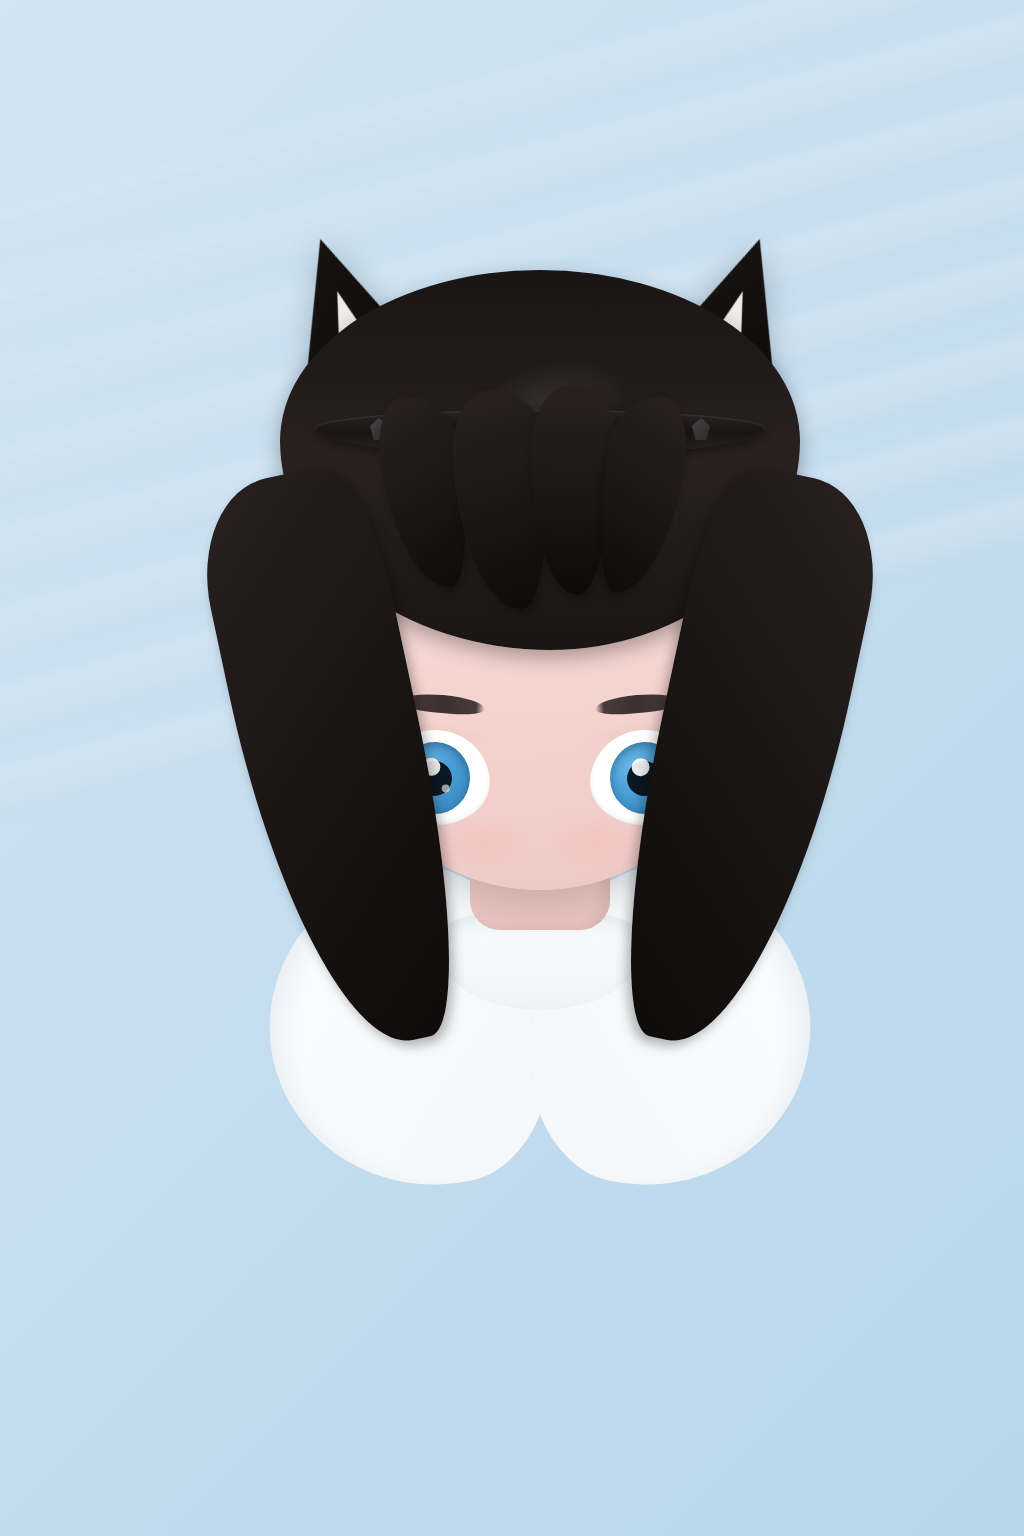

Give the HTML and CSS whose rendering is this image.

<!DOCTYPE html>
<html lang="zh-CN">
<head>
    <meta charset="UTF-8">
    <meta name="viewport" content="width=device-width, initial-scale=1.0">
    <title>3D Character</title>
    <style>
        * {
            margin: 0;
            padding: 0;
            box-sizing: border-box;
        }
        
        body {
            width: 1080px;
            height: 1920px;
            overflow: hidden;
            position: relative;
            background: linear-gradient(135deg, #a8c5dd 0%, #b8d4e8 50%, #c8dff0 100%);
        }
        
        .canvas {
            width: 1080px;
            height: 1920px;
            position: relative;
            overflow: hidden;
        }
        
        /* Background blinds effect */
        .background {
            position: absolute;
            width: 100%;
            height: 100%;
            background: linear-gradient(135deg, #d0e5f5 0%, #b5d3e8 100%);
        }
        
        .blinds {
            position: absolute;
            width: 120%;
            height: 100%;
            left: -10%;
            top: 0;
            opacity: 0.6;
            filter: blur(8px);
        }
        
        .blind-slat {
            position: absolute;
            width: 150%;
            height: 35px;
            background: linear-gradient(180deg, #e8f2fa 0%, #c5dbed 50%, #e0eef8 100%);
            box-shadow: 0 2px 4px rgba(0,0,0,0.15);
            transform: rotate(-15deg);
            left: -20%;
        }
        
        .blind-slat:nth-child(1) { top: 50px; }
        .blind-slat:nth-child(2) { top: 130px; }
        .blind-slat:nth-child(3) { top: 210px; }
        .blind-slat:nth-child(4) { top: 290px; }
        .blind-slat:nth-child(5) { top: 370px; }
        .blind-slat:nth-child(6) { top: 450px; }
        .blind-slat:nth-child(7) { top: 530px; }
        .blind-slat:nth-child(8) { top: 610px; }
        
        /* Character container */
        .character {
            position: absolute;
            width: 900px;
            height: 1600px;
            left: 90px;
            top: 150px;
        }
        
        /* Neck and shoulders */
        .neck {
            position: absolute;
            width: 140px;
            height: 180px;
            left: 380px;
            top: 600px;
            background: linear-gradient(180deg, #f5d4d0 0%, #f0ccc8 50%, #ebc4bf 100%);
            border-radius: 30px;
            box-shadow: inset -8px 0 12px rgba(0,0,0,0.08);
        }
        
        .shoulder-left {
            position: absolute;
            width: 280px;
            height: 320px;
            left: 180px;
            top: 720px;
            background: linear-gradient(135deg, #fafcfd 0%, #f5f7f9 100%);
            border-radius: 60% 40% 40% 60% / 50% 50% 50% 50%;
            transform: rotate(-12deg);
            box-shadow: inset 10px 10px 20px rgba(180,200,220,0.2);
        }
        
        .shoulder-right {
            position: absolute;
            width: 280px;
            height: 320px;
            right: 180px;
            top: 720px;
            background: linear-gradient(225deg, #fafcfd 0%, #f5f7f9 100%);
            border-radius: 40% 60% 60% 40% / 50% 50% 50% 50%;
            transform: rotate(12deg);
            box-shadow: inset -10px 10px 20px rgba(180,200,220,0.2);
        }
        
        /* Face */
        .face {
            position: absolute;
            width: 480px;
            height: 520px;
            left: 210px;
            top: 220px;
            background: linear-gradient(180deg, #fce8e5 0%, #f8ddd9 30%, #f5d4d0 60%, #f0ccc8 100%);
            border-radius: 48% 52% 50% 50% / 45% 45% 55% 55%;
            box-shadow: 0 15px 40px rgba(0,0,0,0.15), inset -15px 10px 25px rgba(0,0,0,0.03);
        }
        
        .face-shadow {
            position: absolute;
            width: 100%;
            height: 100%;
            border-radius: 48% 52% 50% 50% / 45% 45% 55% 55%;
            background: radial-gradient(ellipse at 30% 40%, transparent 40%, rgba(230,190,180,0.12) 70%);
        }
        
        /* Eyes */
        .eye-left {
            position: absolute;
            width: 110px;
            height: 95px;
            left: 290px;
            top: 360px;
            transform: rotate(-2deg);
        }
        
        .eye-right {
            position: absolute;
            width: 110px;
            height: 95px;
            right: 290px;
            top: 360px;
            transform: rotate(2deg);
        }
        
        .eye-white {
            position: absolute;
            width: 100%;
            height: 100%;
            background: #ffffff;
            border-radius: 50% 50% 50% 50% / 55% 55% 45% 45%;
            box-shadow: inset 0 -2px 4px rgba(0,0,0,0.08);
        }
        
        .iris {
            position: absolute;
            width: 70px;
            height: 72px;
            left: 20px;
            top: 12px;
            background: radial-gradient(circle at 35% 35%, #6fb8e8 0%, #4a9dd5 40%, #2d7fb8 100%);
            border-radius: 50%;
            box-shadow: inset 0 3px 8px rgba(0,0,0,0.25);
        }
        
        .pupil {
            position: absolute;
            width: 35px;
            height: 35px;
            left: 17px;
            top: 19px;
            background: #0a1820;
            border-radius: 50%;
        }
        
        .eye-highlight-1 {
            position: absolute;
            width: 18px;
            height: 18px;
            left: 22px;
            top: 16px;
            background: rgba(255,255,255,0.9);
            border-radius: 50%;
        }
        
        .eye-highlight-2 {
            position: absolute;
            width: 8px;
            height: 8px;
            right: 20px;
            bottom: 22px;
            background: rgba(255,255,255,0.6);
            border-radius: 50%;
        }
        
        .eye-shadow {
            position: absolute;
            width: 120px;
            height: 30px;
            left: -5px;
            top: -8px;
            background: radial-gradient(ellipse at center, rgba(200,160,150,0.15) 0%, transparent 70%);
        }
        
        /* Eyebrows */
        .eyebrow-left {
            position: absolute;
            width: 85px;
            height: 18px;
            left: 295px;
            top: 325px;
            background: linear-gradient(90deg, transparent 0%, #2a2020 10%, #1a1515 50%, #2a2020 90%, transparent 100%);
            border-radius: 50% 50% 40% 40% / 60% 60% 40% 40%;
            transform: rotate(-5deg);
            opacity: 0.85;
        }
        
        .eyebrow-right {
            position: absolute;
            width: 85px;
            height: 18px;
            right: 295px;
            top: 325px;
            background: linear-gradient(90deg, transparent 0%, #2a2020 10%, #1a1515 50%, #2a2020 90%, transparent 100%);
            border-radius: 50% 50% 40% 40% / 60% 60% 40% 40%;
            transform: rotate(5deg);
            opacity: 0.85;
        }
        
        /* Nose */
        .nose {
            position: absolute;
            width: 16px;
            height: 28px;
            left: 442px;
            top: 445px;
            background: linear-gradient(90deg, transparent 0%, rgba(230,180,170,0.25) 100%);
            border-radius: 0 50% 50% 0;
        }
        
        /* Mouth */
        .mouth {
            position: absolute;
            width: 65px;
            height: 28px;
            left: 417px;
            top: 510px;
            background: linear-gradient(180deg, rgba(240,170,165,0.3) 0%, rgba(220,140,135,0.4) 100%);
            border-radius: 0 0 50% 50%;
            opacity: 0.7;
        }
        
        /* Blush */
        .blush-left {
            position: absolute;
            width: 90px;
            height: 55px;
            left: 250px;
            top: 445px;
            background: radial-gradient(ellipse at center, rgba(245,180,175,0.35) 0%, transparent 70%);
        }
        
        .blush-right {
            position: absolute;
            width: 90px;
            height: 55px;
            right: 250px;
            top: 445px;
            background: radial-gradient(ellipse at center, rgba(245,180,175,0.35) 0%, transparent 70%);
        }
        
        /* Cat ears */
        .ear-left {
            position: absolute;
            width: 140px;
            height: 160px;
            left: 185px;
            top: 85px;
            transform: rotate(-18deg);
            filter: drop-shadow(0 8px 15px rgba(0,0,0,0.25));
        }
        
        .ear-right {
            position: absolute;
            width: 140px;
            height: 160px;
            right: 185px;
            top: 85px;
            transform: rotate(18deg);
            filter: drop-shadow(0 8px 15px rgba(0,0,0,0.25));
        }
        
        .ear-outer {
            position: absolute;
            width: 100%;
            height: 100%;
            background: linear-gradient(135deg, #1a1515 0%, #0d0a0a 100%);
            clip-path: polygon(50% 0%, 0% 100%, 100% 100%);
        }
        
        .ear-inner {
            position: absolute;
            width: 70px;
            height: 85px;
            left: 35px;
            top: 55px;
            background: linear-gradient(135deg, #f5f0ed 0%, #e8e3e0 100%);
            clip-path: polygon(50% 0%, 15% 100%, 85% 100%);
        }
        
        /* Headband with flower */
        .headband {
            position: absolute;
            width: 450px;
            height: 45px;
            left: 225px;
            top: 260px;
            background: linear-gradient(180deg, #2a2525 0%, #1a1515 50%, #2a2525 100%);
            border-radius: 50% 50% 45% 45% / 40% 40% 60% 60%;
            box-shadow: 0 4px 8px rgba(0,0,0,0.3), inset 0 1px 2px rgba(255,255,255,0.1);
        }
        
        .flower-base {
            position: absolute;
            width: 85px;
            height: 85px;
            left: 340px;
            top: 285px;
            filter: drop-shadow(0 3px 6px rgba(0,0,0,0.2));
        }
        
        /* Hair - back layer */
        .hair-back {
            position: absolute;
            width: 100%;
            height: 100%;
            z-index: -1;
        }
        
        .hair-back-left {
            position: absolute;
            width: 320px;
            height: 750px;
            left: 140px;
            top: 180px;
            background: linear-gradient(125deg, #2a2020 0%, #1a1515 40%, #0d0a0a 100%);
            border-radius: 45% 20% 35% 40% / 25% 30% 45% 50%;
            transform: rotate(-8deg);
            box-shadow: inset 15px 0 25px rgba(0,0,0,0.3);
        }
        
        .hair-back-right {
            position: absolute;
            width: 320px;
            height: 750px;
            right: 140px;
            top: 180px;
            background: linear-gradient(235deg, #2a2020 0%, #1a1515 40%, #0d0a0a 100%);
            border-radius: 20% 45% 40% 35% / 30% 25% 50% 45%;
            transform: rotate(8deg);
            box-shadow: inset -15px 0 25px rgba(0,0,0,0.3);
        }
        
        /* Hair - top */
        .hair-top {
            position: absolute;
            width: 520px;
            height: 380px;
            left: 190px;
            top: 120px;
            background: linear-gradient(180deg, #1a1515 0%, #2a2020 50%, #1a1515 100%);
            border-radius: 50% 50% 48% 52% / 45% 45% 55% 55%;
            box-shadow: 0 8px 20px rgba(0,0,0,0.3);
        }
        
        .hair-shine {
            position: absolute;
            width: 180px;
            height: 100px;
            left: 180px;
            top: 85px;
            background: radial-gradient(ellipse at center, rgba(80,75,75,0.4) 0%, transparent 60%);
            border-radius: 50%;
            transform: rotate(-15deg);
        }
        
        /* Hair bangs */
        .bangs {
            position: absolute;
            width: 100%;
            height: 100%;
        }
        
        .bang-1 {
            position: absolute;
            width: 95px;
            height: 220px;
            left: 365px;
            top: 240px;
            background: linear-gradient(165deg, #2a2020 0%, #1a1515 60%, #0d0a0a 100%);
            border-radius: 40% 60% 35% 65% / 30% 25% 75% 70%;
            transform: rotate(-3deg);
            box-shadow: 2px 4px 8px rgba(0,0,0,0.25);
        }
        
        .bang-2 {
            position: absolute;
            width: 85px;
            height: 210px;
            left: 440px;
            top: 235px;
            background: linear-gradient(180deg, #2a2020 0%, #1a1515 60%, #0d0a0a 100%);
            border-radius: 45% 55% 40% 60% / 28% 28% 72% 72%;
            transform: rotate(2deg);
            box-shadow: 2px 4px 8px rgba(0,0,0,0.25);
        }
        
        .bang-3 {
            position: absolute;
            width: 80px;
            height: 195px;
            left: 295px;
            top: 245px;
            background: linear-gradient(155deg, #2a2020 0%, #1a1515 60%, #0d0a0a 100%);
            border-radius: 38% 62% 33% 67% / 32% 28% 72% 68%;
            transform: rotate(-8deg);
            box-shadow: 2px 4px 8px rgba(0,0,0,0.25);
        }
        
        .bang-4 {
            position: absolute;
            width: 78px;
            height: 200px;
            right: 310px;
            top: 245px;
            background: linear-gradient(205deg, #2a2020 0%, #1a1515 60%, #0d0a0a 100%);
            border-radius: 62% 38% 67% 33% / 28% 32% 68% 72%;
            transform: rotate(8deg);
            box-shadow: -2px 4px 8px rgba(0,0,0,0.25);
        }
        
        /* Hair side strands */
        .hair-strand-left {
            position: absolute;
            width: 180px;
            height: 580px;
            left: 155px;
            top: 320px;
            background: linear-gradient(135deg, #2a2020 0%, #1a1515 50%, #0d0a0a 100%);
            border-radius: 45% 25% 30% 60% / 20% 25% 55% 65%;
            transform: rotate(-12deg);
            box-shadow: 3px 6px 12px rgba(0,0,0,0.3);
        }
        
        .hair-strand-right {
            position: absolute;
            width: 180px;
            height: 580px;
            right: 155px;
            top: 320px;
            background: linear-gradient(225deg, #2a2020 0%, #1a1515 50%, #0d0a0a 100%);
            border-radius: 25% 45% 60% 30% / 25% 20% 65% 55%;
            transform: rotate(12deg);
            box-shadow: -3px 6px 12px rgba(0,0,0,0.3);
        }
        
        /* Clothing details */
        .collar {
            position: absolute;
            width: 200px;
            height: 100px;
            left: 350px;
            top: 760px;
            background: linear-gradient(180deg, #fafcfd 0%, #f0f4f7 100%);
            border-radius: 50% 50% 60% 60% / 30% 30% 70% 70%;
            box-shadow: inset 0 8px 15px rgba(180,200,220,0.25);
        }
        
        /* Accessories on headband */
        .band-ornament-left {
            position: absolute;
            width: 18px;
            height: 22px;
            left: 280px;
            top: 268px;
            background: linear-gradient(135deg, #555 0%, #333 100%);
            clip-path: polygon(50% 0%, 100% 35%, 80% 100%, 20% 100%, 0% 35%);
            opacity: 0.7;
        }
        
        .band-ornament-right {
            position: absolute;
            width: 18px;
            height: 22px;
            right: 280px;
            top: 268px;
            background: linear-gradient(135deg, #555 0%, #333 100%);
            clip-path: polygon(50% 0%, 100% 35%, 80% 100%, 20% 100%, 0% 35%);
            opacity: 0.7;
        }
        
        /* Additional hair highlights */
        .hair-highlight-1 {
            position: absolute;
            width: 90px;
            height: 160px;
            left: 310px;
            top: 180px;
            background: linear-gradient(155deg, rgba(80,75,75,0.35) 0%, transparent 70%);
            border-radius: 40% 60% 50% 50% / 40% 40% 60% 60%;
            transform: rotate(-12deg);
        }
        
        .hair-highlight-2 {
            position: absolute;
            width: 70px;
            height: 140px;
            right: 340px;
            top: 190px;
            background: linear-gradient(205deg, rgba(80,75,75,0.3) 0%, transparent 70%);
            border-radius: 60% 40% 50% 50% / 40% 40% 60% 60%;
            transform: rotate(10deg);
        }
    </style>
</head>
<body>
    <div class="canvas">
        <!-- Background -->
        <div class="background">
            <div class="blinds">
                <div class="blind-slat"></div>
                <div class="blind-slat"></div>
                <div class="blind-slat"></div>
                <div class="blind-slat"></div>
                <div class="blind-slat"></div>
                <div class="blind-slat"></div>
                <div class="blind-slat"></div>
                <div class="blind-slat"></div>
            </div>
        </div>
        
        <!-- Character -->
        <div class="character">
            <!-- Hair back layer -->
            <div class="hair-back">
                <div class="hair-back-left"></div>
                <div class="hair-back-right"></div>
            </div>
            
            <!-- Shoulders and clothing -->
            <div class="shoulder-left"></div>
            <div class="shoulder-right"></div>
            <div class="collar"></div>
            
            <!-- Neck -->
            <div class="neck"></div>
            
            <!-- Face -->
            <div class="face">
                <div class="face-shadow"></div>
                
                <!-- Blush -->
                <div class="blush-left"></div>
                <div class="blush-right"></div>
                
                <!-- Eyes -->
                <div class="eye-left">
                    <div class="eye-shadow"></div>
                    <div class="eye-white">
                        <div class="iris">
                            <div class="pupil"></div>
                            <div class="eye-highlight-1"></div>
                            <div class="eye-highlight-2"></div>
                        </div>
                    </div>
                </div>
                
                <div class="eye-right">
                    <div class="eye-shadow"></div>
                    <div class="eye-white">
                        <div class="iris">
                            <div class="pupil"></div>
                            <div class="eye-highlight-1"></div>
                            <div class="eye-highlight-2"></div>
                        </div>
                    </div>
                </div>
                
                <!-- Eyebrows -->
                <div class="eyebrow-left"></div>
                <div class="eyebrow-right"></div>
                
                <!-- Nose -->
                <div class="nose"></div>
                
                <!-- Mouth -->
                <div class="mouth"></div>
            </div>
            
            <!-- Cat ears -->
            <div class="ear-left">
                <div class="ear-outer"></div>
                <div class="ear-inner"></div>
            </div>
            
            <div class="ear-right">
                <div class="ear-outer"></div>
                <div class="ear-inner"></div>
            </div>
            
            <!-- Hair top -->
            <div class="hair-top">
                <div class="hair-shine"></div>
                <div class="hair-highlight-1"></div>
                <div class="hair-highlight-2"></div>
            </div>
            
            <!-- Headband -->
            <div class="headband"></div>
            <div class="band-ornament-left"></div>
            <div class="band-ornament-right"></div>
            
            <!-- Flower accessory -->
            <div class="flower-base">
                <svg width="85" height="85" viewBox="0 0 85 85" xmlns="http://www.w3.org/2000/svg">
                    <!-- Flower petals -->
                    <g>
                        <!-- Center petal top -->
                        <ellipse cx="42.5" cy="25" rx="11" ry="16" fill="#f8f5f2" opacity="0.95"/>
                        <!-- Right petal -->
                        <ellipse cx="60" cy="38" rx="11" ry="16" fill="#f8f5f2" opacity="0.95" transform="rotate(72 60 38)"/>
                        <!-- Bottom right petal -->
                        <ellipse cx="52" cy="58" rx="11" ry="16" fill="#f8f5f2" opacity="0.95" transform="rotate(144 52 58)"/>
                        <!-- Bottom left petal -->
                        <ellipse cx="33" cy="58" rx="11" ry="16" fill="#f8f5f2" opacity="0.95" transform="rotate(-144 33 58)"/>
                        <!-- Left petal -->
                        <ellipse cx="25" cy="38" rx="11" ry="16" fill="#f8f5f2" opacity="0.95" transform="rotate(-72 25 38)"/>
                    </g>
                    
                    <!-- Flower center -->
                    <circle cx="42.5" cy="42.5" r="10" fill="#e8e3df"/>
                    <circle cx="42.5" cy="42.5" r="6" fill="#d5cfc9"/>
                    
                    <!-- Small decorative flowers -->
                    <g transform="translate(58, 8)">
                        <circle cx="0" cy="0" r="5" fill="#f0ebe6" opacity="0.8"/>
                        <circle cx="-2" cy="-3" r="2.5" fill="#e8e3df" opacity="0.7"/>
                        <circle cx="3" cy="-2" r="2.5" fill="#e8e3df" opacity="0.7"/>
                        <circle cx="2" cy="3" r="2.5" fill="#e8e3df" opacity="0.7"/>
                        <circle cx="-3" cy="2" r="2.5" fill="#e8e3df" opacity="0.7"/>
                    </g>
                    
                    <g transform="translate(65, 18)">
                        <circle cx="0" cy="0" r="3.5" fill="#f0ebe6" opacity="0.7"/>
                        <circle cx="-1.5" cy="-2" r="1.5" fill="#e8e3df" opacity="0.6"/>
                        <circle cx="2" cy="-1.5" r="1.5" fill="#e8e3df" opacity="0.6"/>
                        <circle cx="1.5" cy="2" r="1.5" fill="#e8e3df" opacity="0.6"/>
                        <circle cx="-2" cy="1.5" r="1.5" fill="#e8e3df" opacity="0.6"/>
                    </g>
                </svg>
            </div>
            
            <!-- Bangs -->
            <div class="bangs">
                <div class="bang-3"></div>
                <div class="bang-1"></div>
                <div class="bang-2"></div>
                <div class="bang-4"></div>
            </div>
            
            <!-- Hair side strands -->
            <div class="hair-strand-left"></div>
            <div class="hair-strand-right"></div>
        </div>
    </div>
</body>
</html>
